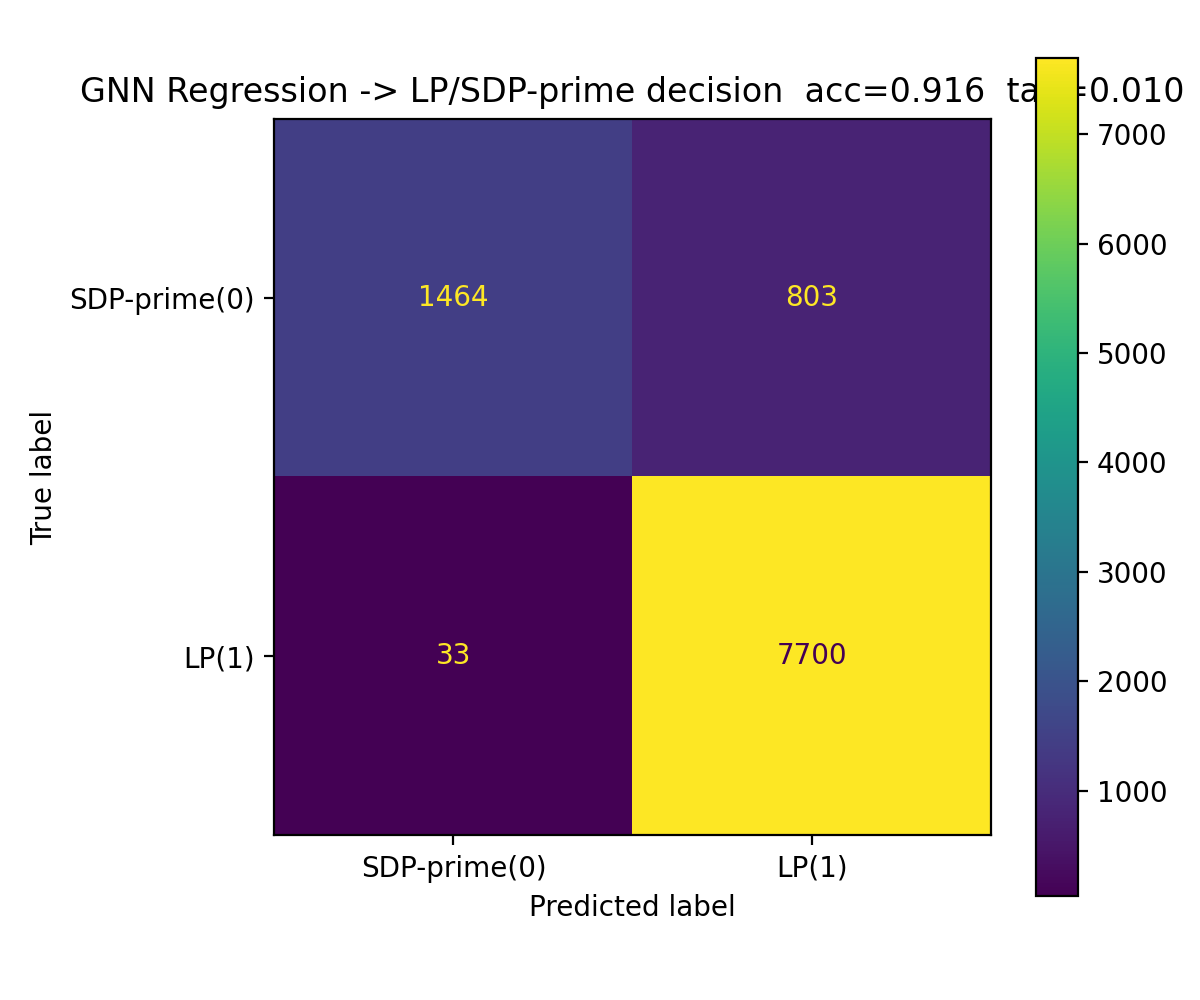

The data file committed next to this chart (first rows):
, pred_SDP-prime(0), pred_LP(1)
true_SDP-prime(0), 1464, 803
true_LP(1), 33, 7700
